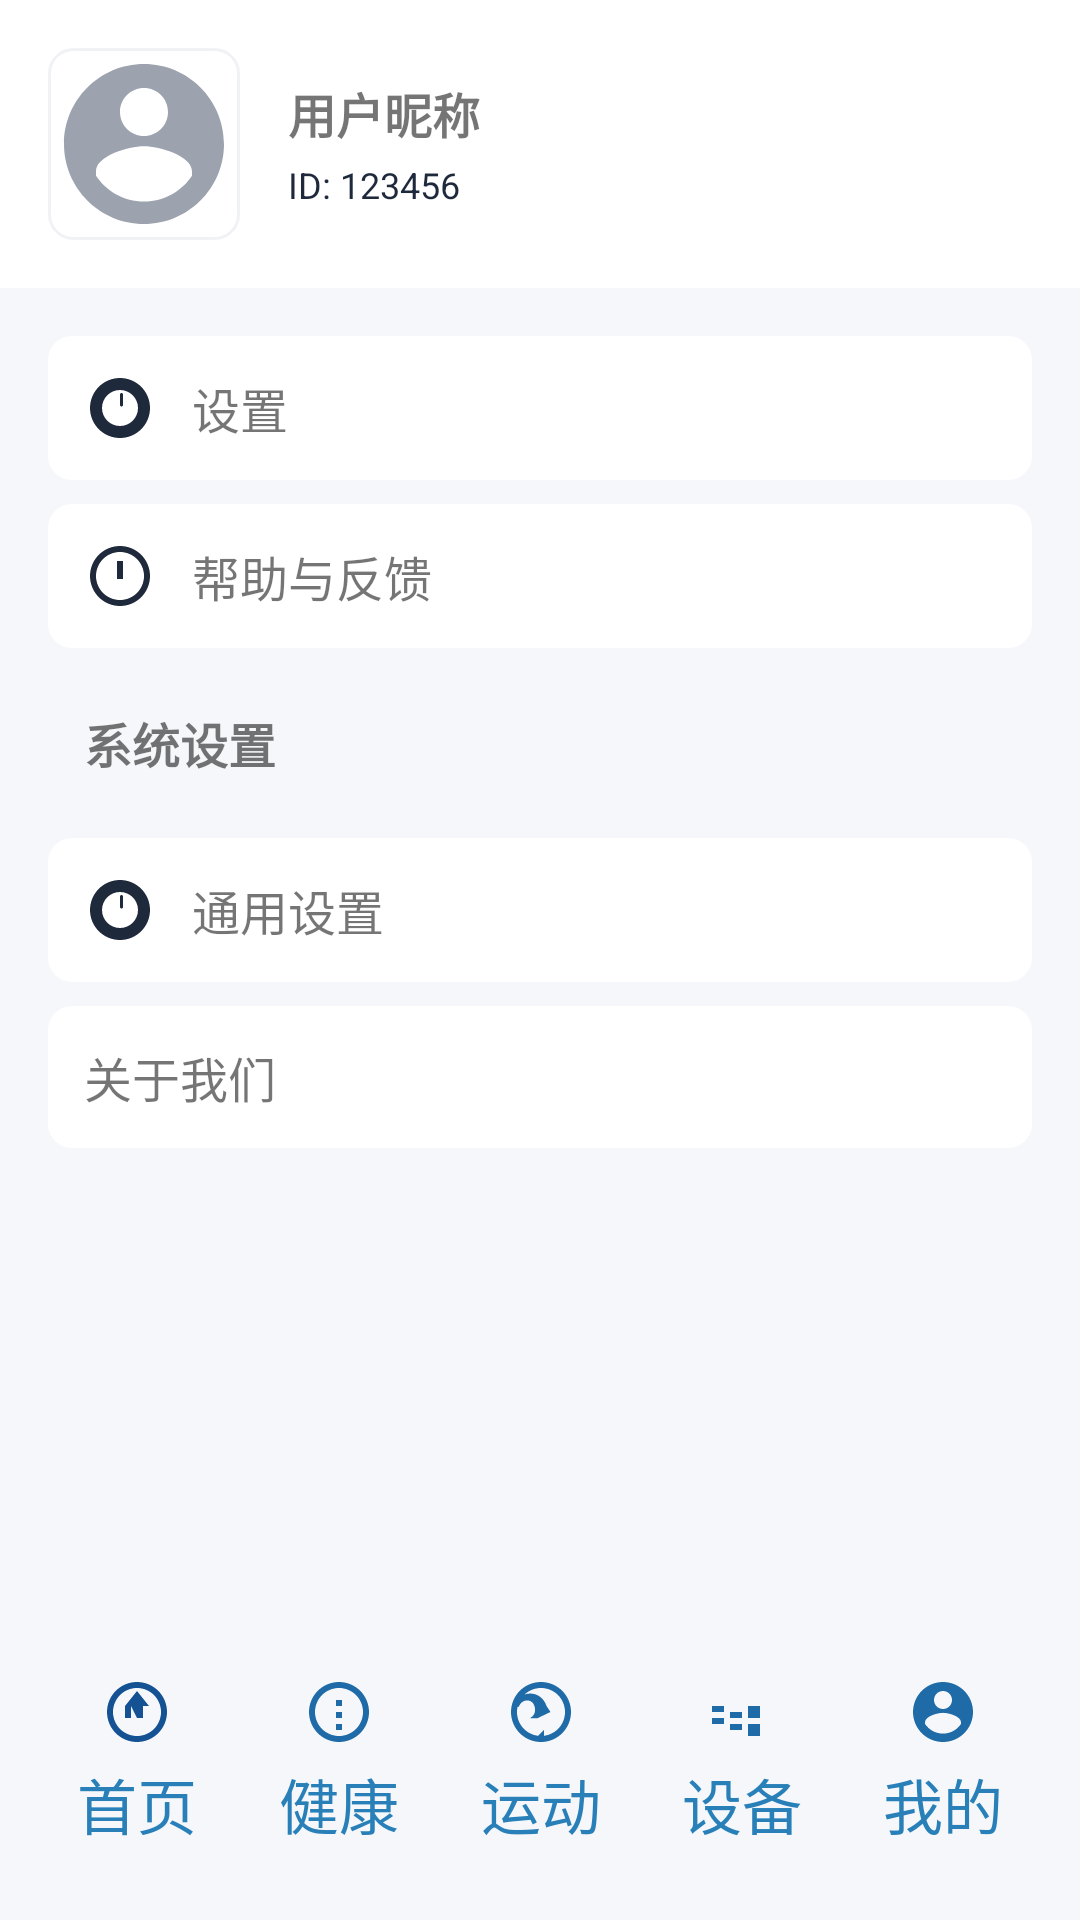

Layout XML and referenced resources for this Android screen:
<!-- AndroidManifest.xml: application theme Theme.Health -->
<!-- res/layout/activity_mine.xml -->
<?xml version="1.0" encoding="utf-8"?>
<androidx.constraintlayout.widget.ConstraintLayout
    xmlns:android="http://schemas.android.com/apk/res/android"
    xmlns:app="http://schemas.android.com/apk/res-auto"
    xmlns:tools="http://schemas.android.com/tools"
    android:layout_width="match_parent"
    android:layout_height="match_parent"
    android:background="@color/light">

    <LinearLayout
        android:id="@+id/layout_user_info"
        android:layout_width="match_parent"
        android:layout_height="wrap_content"
        android:background="@android:color/white"
        android:padding="16dp"
        android:gravity="center_vertical"
        app:layout_constraintEnd_toEndOf="parent"
        app:layout_constraintStart_toStartOf="parent"
        app:layout_constraintTop_toTopOf="parent">

        <ImageView
            android:id="@+id/iv_avatar"
            android:layout_width="64dp"
            android:layout_height="64dp"
            android:layout_marginEnd="16dp"
            android:background="@drawable/shape_rounded"
            android:contentDescription="@string/user_avatar"
            android:scaleType="centerCrop"
            android:src="@drawable/ic_user"
            tools:ignore="ImageContrastCheck" />
        <LinearLayout
            android:layout_width="wrap_content"
            android:layout_height="wrap_content"
            android:orientation="vertical">

            <TextView
                android:id="@+id/tv_username"
                android:layout_width="wrap_content"
                android:layout_height="wrap_content"
                android:text="@string/user_nickname"
                android:textSize="16sp"
                android:textStyle="bold"
                tools:ignore="HardcodedText" />
            <TextView
                android:id="@+id/tv_user_id"
                android:layout_width="wrap_content"
                android:layout_height="wrap_content"
                android:layout_marginTop="4dp"
                android:text="ID: 123456"
                android:textSize="12sp"
                android:textColor="@color/gray_800"
                tools:ignore="HardcodedText" />
        </LinearLayout>
    </LinearLayout>

    <include
        android:id="@+id/bottom_nav"
        layout="@layout/layout_bottom_nav"
        android:layout_width="match_parent"
        android:layout_height="wrap_content"
        app:layout_constraintBottom_toBottomOf="parent"
        app:layout_constraintEnd_toEndOf="parent"
        app:layout_constraintStart_toStartOf="parent" />

    <androidx.core.widget.NestedScrollView
        android:layout_width="0dp"
        android:layout_height="0dp"
        app:layout_constraintBottom_toTopOf="@id/bottom_nav"
        app:layout_constraintEnd_toEndOf="parent"
        app:layout_constraintStart_toStartOf="parent"
        app:layout_constraintTop_toBottomOf="@id/layout_user_info">

        <androidx.constraintlayout.widget.ConstraintLayout
            android:layout_width="match_parent"
            android:layout_height="wrap_content"
            android:padding="16dp">
            <TextView
                android:id="@+id/tv_settings"
                android:layout_width="0dp"
                android:layout_height="wrap_content"
                android:text="设置"
                android:textSize="16sp"
                android:background="@drawable/shape_clickable"
                android:drawableStart="@drawable/ic_settings"
                android:drawablePadding="12dp"
                android:gravity="center_vertical"
                android:padding="12dp"
                app:layout_constraintEnd_toEndOf="parent"
                app:layout_constraintStart_toStartOf="parent"
                app:layout_constraintTop_toTopOf="parent"
                tools:ignore="HardcodedText,UseCompatTextViewDrawableXml" />
            <TextView
                android:id="@+id/tv_help"
                android:layout_width="0dp"
                android:layout_height="wrap_content"
                android:text="帮助与反馈"
                android:textSize="16sp"
                android:layout_marginTop="8dp"
                android:background="@drawable/shape_clickable"
                android:drawableStart="@drawable/ic_help"
                android:drawablePadding="12dp"
                android:gravity="center_vertical"
                android:padding="12dp"
                app:layout_constraintEnd_toEndOf="parent"
                app:layout_constraintStart_toStartOf="parent"
                app:layout_constraintTop_toBottomOf="@id/tv_settings"
                tools:ignore="HardcodedText,UseCompatTextViewDrawableXml" />

            <TextView
                android:id="@+id/tv_system_settings_title"
                android:layout_width="wrap_content"
                android:layout_height="wrap_content"
                android:text="@string/system_settings"
                android:textSize="16sp"
                android:layout_marginTop="8dp"
                android:padding="12dp"
                android:textStyle="bold"
                app:layout_constraintBottom_toBottomOf="@id/iv_system_arrow"
                app:layout_constraintStart_toStartOf="parent"
                app:layout_constraintTop_toBottomOf="@id/tv_help" />
            <ImageView
                android:id="@+id/iv_system_arrow"
                android:layout_width="16dp"
                android:layout_height="16dp"
                android:src="@drawable/ic_arrow_down"
                android:tint="@color/gray_800"
                android:layout_marginEnd="12dp"
                android:contentDescription="@string/toggle_system_settings"
                app:layout_constraintBottom_toBottomOf="@id/tv_system_settings_title"
                app:layout_constraintEnd_toEndOf="parent"
                app:layout_constraintTop_toTopOf="@id/tv_system_settings_title"
                tools:ignore="UseAppTint" />

            <TextView
                android:id="@+id/tv_general_settings"
                android:layout_width="0dp"
                android:layout_height="wrap_content"
                android:layout_marginTop="8dp"
                android:background="@drawable/shape_clickable"
                android:drawableStart="@drawable/ic_settings"
                android:drawablePadding="12dp"
                android:gravity="center_vertical"
                android:padding="12dp"
                android:text="@string/general_settings"
                android:textSize="16sp"
                app:layout_constraintEnd_toEndOf="parent"
                app:layout_constraintStart_toStartOf="parent"
                app:layout_constraintTop_toBottomOf="@id/tv_system_settings_title"
                tools:ignore="UseCompatTextViewDrawableXml" />

            <TextView
                android:id="@+id/tv_about_us"
                android:layout_width="0dp"
                android:layout_height="wrap_content"
                android:layout_marginTop="8dp"
                android:background="@drawable/shape_clickable"
                android:padding="12dp"
                android:drawableStart="@drawable/ic_about"
                android:drawablePadding="12dp"
                android:gravity="center_vertical"
                android:text="@string/about_us"
                android:textSize="16sp"
                app:layout_constraintEnd_toEndOf="parent"
                app:layout_constraintStart_toStartOf="parent"
                app:layout_constraintTop_toBottomOf="@id/tv_general_settings"
                tools:ignore="UseCompatTextViewDrawableXml" />

            <androidx.constraintlayout.widget.Group
                android:id="@+id/group_system_settings"
                android:layout_width="wrap_content"
                android:layout_height="wrap_content"
                android:visibility="visible"
                app:constraint_referenced_ids="tv_general_settings, tv_about_us" />
        </androidx.constraintlayout.widget.ConstraintLayout>
    </androidx.core.widget.NestedScrollView>

</androidx.constraintlayout.widget.ConstraintLayout>
<!-- res/layout/layout_bottom_nav.xml (included above) -->
<?xml version="1.0" encoding="utf-8"?>
<LinearLayout
    xmlns:android="http://schemas.android.com/apk/res/android"
    xmlns:tools="http://schemas.android.com/tools"
    android:layout_width="match_parent"
    android:layout_height="wrap_content"
    android:layout_gravity="bottom"
    android:background="@color/light"
    android:orientation="horizontal"
    android:padding="12dp"
    tools:ignore="DisableBaselineAlignment">

    
    <LinearLayout
        android:layout_width="80dp"
        android:layout_height="wrap_content"
        android:layout_weight="1"
        android:clickable="true"
        android:gravity="center"
        android:orientation="vertical"
        android:padding="12dp"
        tools:ignore="KeyboardInaccessibleWidget,UseCompoundDrawables">

        <ImageView
            android:layout_width="24dp"
            android:layout_height="24dp"
            android:contentDescription="@string/首页图标"
            android:src="@drawable/ic_home_active"
            android:tint="@color/blue_dark_3"
            tools:ignore="UseAppTint" />

        <TextView
            android:layout_width="wrap_content"
            android:layout_height="wrap_content"
            android:layout_marginTop="4dp"
            android:text="@string/nav_home"
            android:textColor="@color/primary_dark"
            android:textSize="20sp"
            tools:ignore="SmallSp" />
    </LinearLayout>

    
    <LinearLayout
        android:layout_width="80dp"
        android:layout_height="wrap_content"
        android:layout_weight="1"
        android:clickable="true"
        android:gravity="center"
        android:orientation="vertical"
        android:padding="12dp"
        tools:ignore="KeyboardInaccessibleWidget,UseCompoundDrawables">

        <ImageView
            android:layout_width="24dp"
            android:layout_height="24dp"
            android:contentDescription="@string/健康图标"
            android:src="@drawable/ic_health"
            android:tint="@color/blue_dark_2"
            tools:ignore="UseAppTint" />

        <TextView
            android:layout_width="wrap_content"
            android:layout_height="wrap_content"
            android:layout_marginTop="4dp"
            android:text="@string/nav_health"
            android:textColor="@color/primary_dark"
            android:textSize="20sp"
            tools:ignore="SmallSp" />
    </LinearLayout>

    
    <LinearLayout
        android:layout_width="80dp"
        android:layout_height="wrap_content"
        android:layout_weight="1"
        android:clickable="true"
        android:gravity="center"
        android:orientation="vertical"
        android:padding="12dp"
        tools:ignore="KeyboardInaccessibleWidget,UseCompoundDrawables">

        <ImageView
            android:layout_width="24dp"
            android:layout_height="wrap_content"
            android:contentDescription="@string/运动图标"
            android:src="@drawable/ic_sport"
            android:tint="@color/blue_dark_2"
            tools:ignore="UseAppTint" />

        <TextView
            android:layout_width="wrap_content"
            android:layout_height="wrap_content"
            android:layout_marginTop="4dp"
            android:text="@string/nav_sport"
            android:textColor="@color/primary_dark"
            android:textSize="20sp"
            tools:ignore="SmallSp" />
    </LinearLayout>

    
    <LinearLayout
        android:layout_width="80dp"
        android:layout_height="wrap_content"
        android:layout_weight="1"
        android:clickable="true"
        android:gravity="center"
        android:orientation="vertical"
        android:padding="12dp"
        tools:ignore="KeyboardInaccessibleWidget,UseCompoundDrawables">

        <ImageView
            android:layout_width="24dp"
            android:layout_height="24dp"
            android:contentDescription="@string/设备图标"
            android:src="@drawable/ic_device"
            android:tint="@color/blue_dark_2"
            tools:ignore="UseAppTint" />

        <TextView
            android:layout_width="wrap_content"
            android:layout_height="wrap_content"
            android:layout_marginTop="4dp"
            android:text="@string/nav_device"
            android:textColor="@color/primary_dark"
            android:textSize="20sp"
            tools:ignore="SmallSp" />
    </LinearLayout>

    
    <LinearLayout
        android:layout_width="80dp"
        android:layout_height="wrap_content"
        android:layout_weight="1"
        android:clickable="true"
        android:gravity="center"
        android:orientation="vertical"
        android:padding="12dp"
        tools:ignore="KeyboardInaccessibleWidget,UseCompoundDrawables">

        <ImageView
            android:layout_width="24dp"
            android:layout_height="24dp"
            android:contentDescription="@string/我的图标"
            android:src="@drawable/ic_user"
            android:tint="@color/blue_dark_2"
            tools:ignore="UseAppTint" />

        <TextView
            android:layout_width="wrap_content"
            android:layout_height="wrap_content"
            android:layout_marginTop="4dp"
            android:text="@string/nav_mine"
            android:textColor="@color/primary_dark"
            android:textSize="20sp"
            tools:ignore="SmallSp" />
    </LinearLayout>

</LinearLayout>
<!-- resources referenced by this layout -->
<resources>
  <color name="blue_dark_2">#1F6BA8</color>
  <color name="blue_dark_3">#155293</color>
  <color name="gray_800">#1E293B</color>
  <color name="light">#F5F7FA</color>
  <color name="primary_dark">#2980b9</color>
  <!-- drawable ic_device (drawable) -->
  <?xml version="1.0" encoding="utf-8"?>
  <vector xmlns:android="http://schemas.android.com/apk/res/android"
      android:width="24dp"
      android:height="24dp"
      android:viewportWidth="24"
      android:viewportHeight="24">
      <path
          android:fillColor="@color/gray_500"
          android:pathData="M18,14v-4h-4v4h4zm0,2h-4v4h4v-4zm-6,-4v4h-4v-4h4zm0,2h-4v4h4v-4zm-6,-4v4H2v-4h4zm0,2H2v4h4v-4z"/>
  </vector>
  <!-- drawable ic_health (drawable) -->
  <?xml version="1.0" encoding="utf-8"?>
  <vector xmlns:android="http://schemas.android.com/apk/res/android"
      android:width="24dp"
      android:height="24dp"
      android:viewportWidth="24"
      android:viewportHeight="24">
      <path
          android:fillColor="@color/gray_500"
          android:pathData="M12,2C6.48,2 2,6.48 2,12s4.48,10 10,10 10,-4.48 10,-10S17.52,2 12,2zm0,18c-4.41,0 -8,-3.59 -8,-8s3.59,-8 8,-8 8,3.59 8,8 -3.59,8 -8,8zm-1,-12v2h2v-2h-2zm0,4v2h2v-2h-2zm0,4v2h2v-2h-2z"/>
  </vector>
  <!-- drawable ic_help (drawable) -->
  <vector xmlns:android="http://schemas.android.com/apk/res/android"
      android:width="24dp"
      android:height="24dp"
      android:viewportWidth="24"
      android:viewportHeight="24">
      <path
          android:fillColor="@color/gray_800"
          android:pathData="M12,2C6.48,2 2,6.48 2,12s4.48,10 10,10 10,-4.48 10,-10S17.52,2 12,2zM12,20c-4.41,0 -8,-3.59 -8,-8s3.59,-8 8,-8 8,3.59 8,8 -3.59,8 -8,8zM13,7h-2v6h2V7zM13,11h-2v2h2v-2z"/>
  </vector>
  <!-- drawable ic_home_active (drawable) -->
  <?xml version="1.0" encoding="utf-8"?>
  <vector xmlns:android="http://schemas.android.com/apk/res/android"
      android:width="24dp"
      android:height="24dp"
      android:viewportWidth="24"
      android:viewportHeight="24">
      <path
          android:fillColor="@color/primary"
          android:pathData="M12,2C6.48,2 2,6.48 2,12s4.48,10 10,10 10,-4.48 10,-10S17.52,2 12,2zm0,18c-4.41,0 -8,-3.59 -8,-8s3.59,-8 8,-8 8,3.59 8,8 -3.59,8 -8,8zm-2,-10v4h-2v-4H8l4,-5 4,5h-2v4h-2z"/>
  </vector>
  <!-- drawable shape_rounded (drawable) -->
  <?xml version="1.0" encoding="utf-8"?>
  <shape xmlns:android="http://schemas.android.com/apk/res/android"
      android:shape="rectangle">
      <corners android:radius="8dp"/>
      <solid android:color="@android:color/white"/>
      <stroke android:width="1dp" android:color="@color/gray_100"/>
  </shape>
  <string name="about_us">关于我们</string>
  <string name="general_settings">通用设置</string>
  <string name="nav_device" translatable="false">设备</string>
  <string name="nav_health" translatable="false">健康</string>
  <string name="nav_home" translatable="false">首页</string>
  <string name="nav_mine" translatable="false">我的</string>
  <string name="nav_sport" translatable="false">运动</string>
  <string name="system_settings">系统设置</string>
  <string name="toggle_system_settings" />
  <string name="user_avatar" />
  <string name="user_nickname">用户昵称</string>
  <style name="Theme.Health" parent="Theme.AppCompat.DayNight.NoActionBar">
          <item name="colorPrimary">@color/purple_500</item>
          <item name="colorPrimaryDark">@color/purple_700</item>
          <item name="colorAccent">@color/teal_200</item>
  
          <item name="android:statusBarColor">?attr/colorPrimaryDark</item>
          <item name="android:textColorPrimary">@color/black</item>
      </style>
  <color name="gray_500">#9CA3AF</color>
  <color name="primary">#3498DB</color>
  <color name="gray_100">#F0F2F5</color>
  <color name="purple_500">#FF6200EE</color>
  <color name="purple_700">#FF3700B3</color>
  <color name="teal_200">#FF03DAC5</color>
  <color name="black">#FF000000</color>
</resources>
